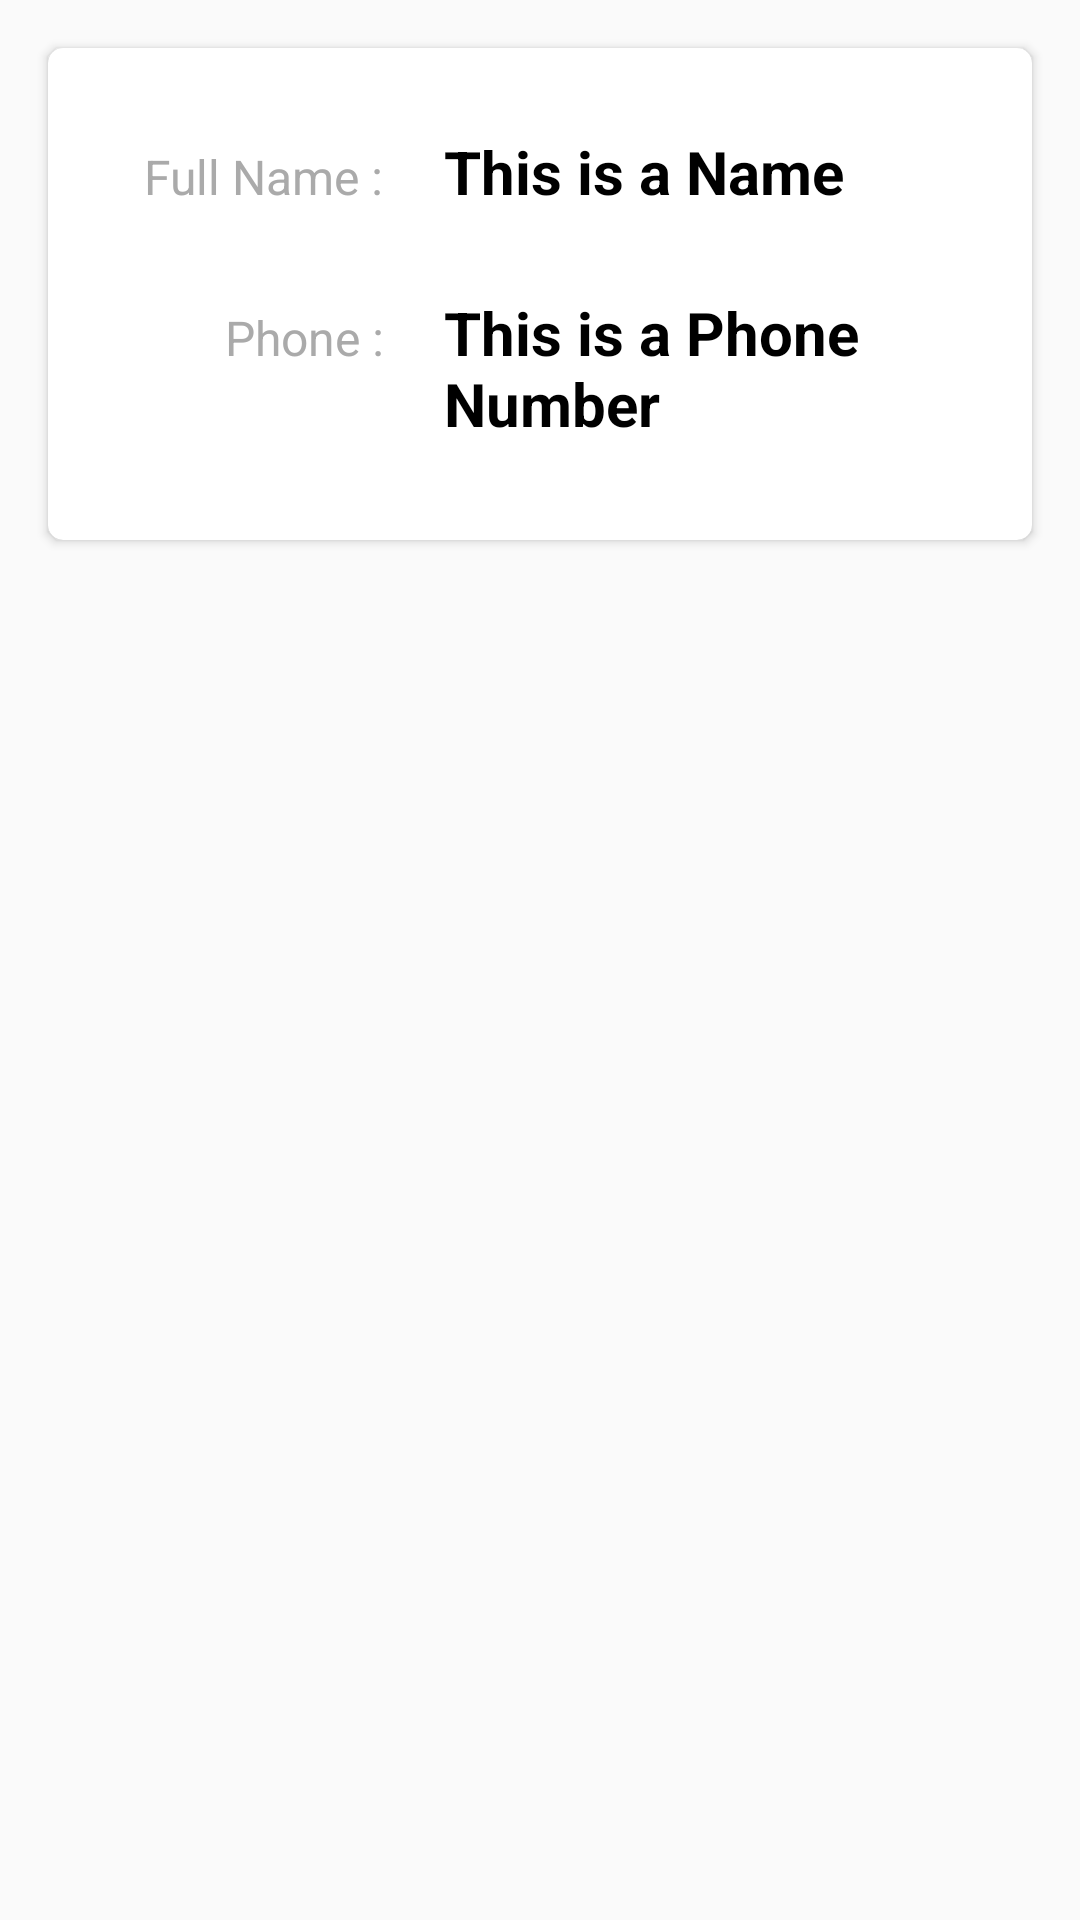

Produce the Android XML layout that renders to this screen, including the resource entries it uses.
<!-- AndroidManifest.xml: activity theme AppTheme -->
<!-- res/layout/contact_view.xml -->
<?xml version="1.0" encoding="utf-8"?>
<RelativeLayout xmlns:android="http://schemas.android.com/apk/res/android"
    android:layout_width="match_parent"
    android:layout_height="match_parent"
    xmlns:app="http://schemas.android.com/apk/res-auto">

    <android.support.v7.widget.CardView
        android:layout_margin="16dp"
        android:layout_width="match_parent"
        android:layout_height="wrap_content"
        app:cardCornerRadius="5dp"
        app:cardElevation="2dp">
    <RelativeLayout
        android:layout_margin="16dp"
        android:layout_width="match_parent"
        android:layout_height="wrap_content">


    <TextView
    android:id="@+id/tv_full_name_label"
    android:layout_width="wrap_content"
    android:layout_height="wrap_content"
    android:layout_marginTop="16dp"
        android:layout_marginLeft="16dp"
    android:text="Full Name : "
    android:textSize="16dp"
    android:textColor="@android:color/darker_gray"
    android:paddingBottom="16dp"
    />

    <TextView
        android:id="@+id/tv_full_name"
        android:layout_width="wrap_content"
        android:layout_height="wrap_content"
        android:layout_marginTop="16dp"
        android:layout_marginLeft="16dp"
        android:text="This is a Name"
        android:textSize="20dp"
        android:textStyle="bold"
        android:textColor="@android:color/black"
        android:layout_centerVertical="true"
        android:paddingBottom="16dp"
        android:layout_alignBaseline="@id/tv_full_name_label"
        android:layout_toRightOf="@id/tv_full_name_label"/>

    <TextView
        android:id="@+id/tv_phone_label"
        android:layout_width="wrap_content"
        android:layout_height="wrap_content"
        android:layout_marginTop="16dp"
        android:text="Phone : "
        android:textSize="16dp"
        android:textColor="@android:color/darker_gray"
        android:layout_centerVertical="true"
        android:paddingBottom="16dp"
        android:layout_below="@id/tv_full_name_label"
        android:layout_alignRight="@id/tv_full_name_label"/>

    <TextView
        android:id="@+id/tv_phone"
        android:layout_width="wrap_content"
        android:layout_height="wrap_content"
        android:layout_marginTop="16dp"
        android:layout_marginLeft="16dp"
        android:text="This is a Phone Number"
        android:textSize="20dp"
        android:textStyle="bold"
        android:textColor="@android:color/black"
        android:layout_centerVertical="true"
        android:paddingBottom="16dp"
        android:layout_alignBaseline="@id/tv_phone_label"
        android:layout_toRightOf="@id/tv_full_name_label"/>

    </RelativeLayout>

    </android.support.v7.widget.CardView>

</RelativeLayout>
<!-- resources referenced by this layout -->
<resources>
  <style name="AppTheme" parent="Theme.AppCompat.Light.DarkActionBar">
          
          <item name="colorPrimary">@color/colorPrimary</item>
          <item name="colorPrimaryDark">@color/colorPrimaryDark</item>
          <item name="colorAccent">@color/colorAccent</item>
      </style>
  <!-- not gathered from this repository: default colours our renderer supplied (Android Studio template values) -->
  <color name="colorPrimary">#FF6200EE</color>
  <color name="colorPrimaryDark">#FF3700B3</color>
  <color name="colorAccent">#FF03DAC5</color>
</resources>
